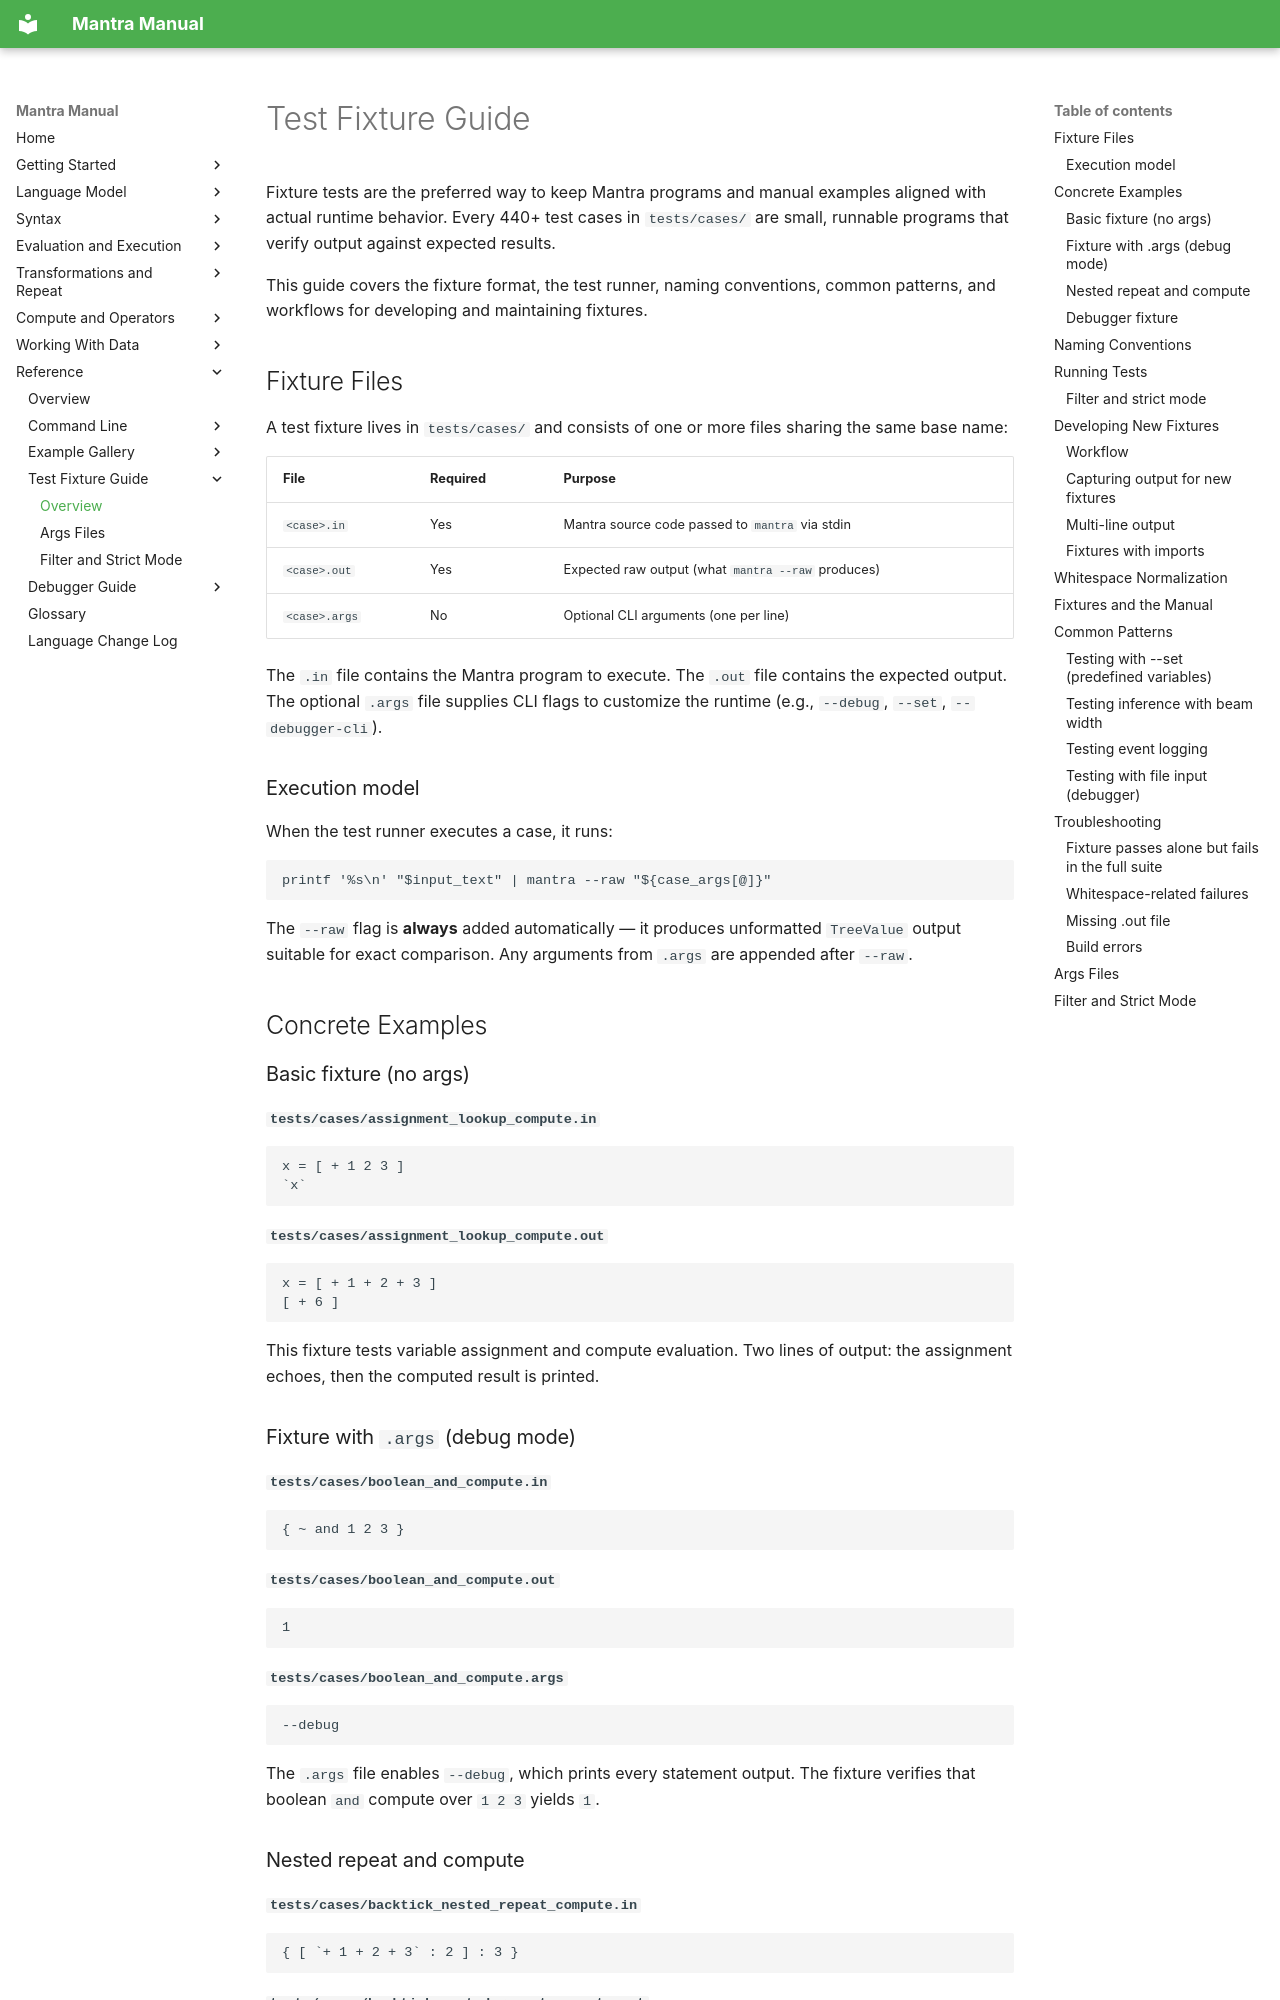

repository: longknot/mantra · page: reference/test-fixture-guide/index.html · generator: mkdocs

# Test Fixture Guide

Fixture tests are the preferred way to keep Mantra programs and manual examples
aligned with actual runtime behavior. Every 440+ test cases in `tests/cases/`
are small, runnable programs that verify output against expected results.

This guide covers the fixture format, the test runner, naming conventions,
common patterns, and workflows for developing and maintaining fixtures.

## Fixture Files

A test fixture lives in `tests/cases/` and consists of one or more files sharing
the same base name:

| File | Required | Purpose |
|---|---|---|
| `<case>.in` | Yes | Mantra source code passed to `mantra` via stdin |
| `<case>.out` | Yes | Expected raw output (what `mantra --raw` produces) |
| `<case>.args` | No | Optional CLI arguments (one per line) |

The `.in` file contains the Mantra program to execute. The `.out` file contains
the expected output. The optional `.args` file supplies CLI flags to customize
the runtime (e.g., `--debug`, `--set`, `--debugger-cli`).

### Execution model

When the test runner executes a case, it runs:

```bash
printf '%s\n' "$input_text" | mantra --raw "${case_args[@]}"
```

The `--raw` flag is **always** added automatically — it produces unformatted
`TreeValue` output suitable for exact comparison. Any arguments from `.args`
are appended after `--raw`.

## Concrete Examples

### Basic fixture (no args)

**`tests/cases/assignment_lookup_compute.in`**
```mantra
x = [ + 1 2 3 ]
`x`
```

**`tests/cases/assignment_lookup_compute.out`**
```
x = [ + 1 + 2 + 3 ]
[ + 6 ]
```

This fixture tests variable assignment and compute evaluation. Two lines of
output: the assignment echoes, then the computed result is printed.

### Fixture with `.args` (debug mode)

**`tests/cases/boolean_and_compute.in`**
```mantra
{ ~ and 1 2 3 }
```

**`tests/cases/boolean_and_compute.out`**
```
1
```

**`tests/cases/boolean_and_compute.args`**
```
--debug
```

The `.args` file enables `--debug`, which prints every statement output.
The fixture verifies that boolean `and` compute over `1 2 3` yields `1`.
